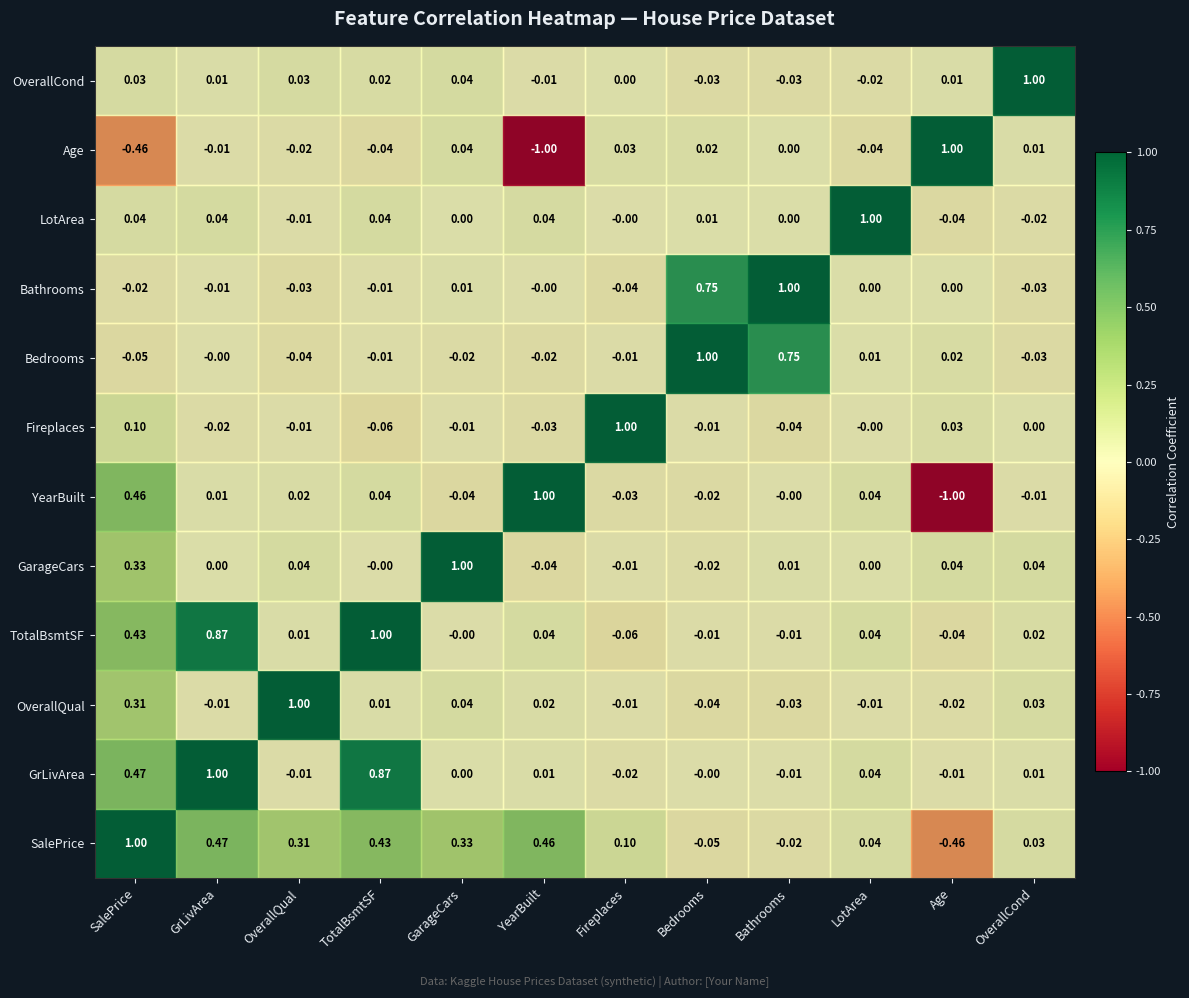

Write the Python code that produced this figure. (Note: this script raises an exception after producing the figure.)
"""PROJECT 2 — Feature Correlation Analysis for ML (House Prices)"""

import numpy as np
import pandas as pd
import matplotlib.pyplot as plt
import matplotlib.gridspec as gridspec
from matplotlib.patches import Rectangle
import warnings
warnings.filterwarnings("ignore")

# ─────────────────────────────────────────────
# STEP 1 — Generate Realistic House Price Data
# ─────────────────────────────────────────────
np.random.seed(2024)
n = 1460

sqft_living   = np.random.normal(1500, 500, n).clip(300, 5000)
sqft_lot      = np.random.exponential(8000, n).clip(1000, 100000)
bedrooms      = np.random.choice([2, 3, 4, 5], n, p=[0.15, 0.50, 0.27, 0.08])
bathrooms     = bedrooms * 0.4 + np.random.uniform(0.5, 1.5, n)
year_built    = np.random.randint(1900, 2015, n)
overall_qual  = np.random.choice(range(1, 11), n, p=[.01,.02,.04,.07,.14,.20,.23,.16,.09,.04])
garage_cars   = np.random.choice([0, 1, 2, 3], n, p=[0.05, 0.18, 0.60, 0.17])
gr_liv_area   = sqft_living * 0.85 + np.random.normal(0, 100, n)
total_bsmt    = sqft_living * 0.60 + np.random.normal(0, 150, n)
fireplaces    = np.random.choice([0, 1, 2], n, p=[0.47, 0.43, 0.10])
age           = 2024 - year_built

# SalePrice: correlated with quality, area, age
log_price = (
    10.5
    + 0.35 * (overall_qual / 10)
    + 0.0002 * sqft_living
    + 0.10 * garage_cars
    - 0.003 * age
    + 0.05 * fireplaces
    + np.random.normal(0, 0.12, n)
)
sale_price = np.exp(log_price).astype(int)

df = pd.DataFrame({
    "SalePrice":      sale_price,
    "GrLivArea":      gr_liv_area.astype(int),
    "OverallQual":    overall_qual,
    "TotalBsmtSF":    total_bsmt.astype(int),
    "GarageCars":     garage_cars,
    "YearBuilt":      year_built,
    "Fireplaces":     fireplaces,
    "Bedrooms":       bedrooms,
    "Bathrooms":      bathrooms.round(1),
    "LotArea":        sqft_lot.astype(int),
    "Age":            age,
    "OverallCond":    np.random.choice(range(1, 10), n),
})

# ─────────────────────────────────────────────
# STEP 2 — Figure A: Correlation Heatmap
# ─────────────────────────────────────────────
DARK = "#0F1923"
CARD = "#162032"
WHITE = "#E8EDF2"
ACCENT = "#F4845F"
BLUE = "#4CC9F0"
GREEN = "#06D6A0"

fig_a, ax = plt.subplots(figsize=(12, 10))
fig_a.patch.set_facecolor(DARK)
ax.set_facecolor(CARD)

corr = df.corr()

# Manual heatmap (no seaborn dependency)
import matplotlib.colors as mcolors
cmap = plt.cm.RdYlGn
norm = mcolors.Normalize(-1, 1)

for i, col1 in enumerate(corr.columns):
    for j, col2 in enumerate(corr.columns):
        val = corr.loc[col1, col2]
        color = cmap(norm(val))
        rect = Rectangle((j - 0.5, i - 0.5), 1, 1, color=color, alpha=0.85)
        ax.add_patch(rect)
        txt_color = "black" if abs(val) < 0.6 else "white"
        ax.text(j, i, f"{val:.2f}", ha="center", va="center",
                fontsize=8, color=txt_color, fontweight="bold")

ax.set_xticks(range(len(corr.columns)))
ax.set_yticks(range(len(corr.columns)))
ax.set_xticklabels(corr.columns, rotation=45, ha="right", color=WHITE, fontsize=9)
ax.set_yticklabels(corr.columns, color=WHITE, fontsize=9)
ax.set_xlim(-0.5, len(corr.columns) - 0.5)
ax.set_ylim(-0.5, len(corr.columns) - 0.5)
ax.set_title("Feature Correlation Heatmap — House Price Dataset",
             fontsize=14, fontweight="bold", color=WHITE, pad=15)
ax.tick_params(colors=WHITE)
for spine in ax.spines.values():
    spine.set_edgecolor("#333333")

# Colorbar
sm = plt.cm.ScalarMappable(cmap=cmap, norm=norm)
sm.set_array([])
cbar = fig_a.colorbar(sm, ax=ax, fraction=0.03, pad=0.02)
cbar.ax.yaxis.set_tick_params(color=WHITE, labelsize=8)
plt.setp(cbar.ax.yaxis.get_ticklabels(), color=WHITE)
cbar.set_label("Correlation Coefficient", color=WHITE, fontsize=9)

fig_a.text(0.5, 0.01, "Data: Kaggle House Prices Dataset (synthetic) | Author: [Your Name]",
           ha="center", color="#666666", fontsize=8, style="italic")
plt.tight_layout(rect=[0, 0.03, 1, 1])
fig_a.savefig("C:/Users/Dell/pythonProjects/Day - 4 house_price_correlation_analysis/output/project2a_heatmap.png",
              dpi=300, bbox_inches="tight", facecolor=DARK)
print("✅ Fig A saved: project2a_heatmap.png")
plt.close()

# ─────────────────────────────────────────────
# STEP 3 — Figure B: Pairplot of Top-5 Features
# ─────────────────────────────────────────────
top5_cols = ["SalePrice", "GrLivArea", "OverallQual", "TotalBsmtSF", "GarageCars"]
df5 = df[top5_cols].copy()
n5 = len(top5_cols)

fig_b, axes_b = plt.subplots(n5, n5, figsize=(14, 13))
fig_b.patch.set_facecolor(DARK)
fig_b.suptitle("Pairplot — Top 5 Features Correlated with Sale Price",
               fontsize=13, fontweight="bold", color=WHITE, y=0.99)

for i, row_col in enumerate(top5_cols):
    for j, col_col in enumerate(top5_cols):
        ax = axes_b[i, j]
        ax.set_facecolor(CARD)
        for spine in ax.spines.values():
            spine.set_edgecolor("#2A3547")
        ax.tick_params(labelsize=6, colors="#888888")

        if i == j:
            # Diagonal: KDE / histogram
            vals = df5[row_col].values
            ax.hist(vals, bins=30, color=BLUE, alpha=0.6, edgecolor="none", density=True)
            ax.set_facecolor("#0D1A2B")
        else:
            # Off-diagonal: scatter
            alpha = 0.3
            sc = ax.scatter(df5[col_col], df5[row_col], s=1.5, alpha=alpha,
                            c=df5["OverallQual"], cmap="plasma", rasterized=True)

        # Labels only on edges
        if i == n5 - 1:
            ax.set_xlabel(col_col, color=WHITE, fontsize=7, labelpad=4)
        if j == 0:
            ax.set_ylabel(row_col, color=WHITE, fontsize=7, labelpad=4)

plt.tight_layout(rect=[0, 0, 1, 0.98])
fig_b.savefig("C:/Users/Dell/pythonProjects/Day - 4 house_price_correlation_analysis/output/project2b_pairplot.png",
              dpi=200, bbox_inches="tight", facecolor=DARK)
print("✅ Fig B saved: project2b_pairplot.png")
plt.close()

# ─────────────────────────────────────────────
# STEP 4 — Figure C: Distributions + Boxplots
# ─────────────────────────────────────────────
features = ["SalePrice", "GrLivArea", "LotArea", "TotalBsmtSF",
            "OverallQual", "Age", "Bathrooms", "GarageCars"]

fig_c = plt.figure(figsize=(18, 10))
fig_c.patch.set_facecolor(DARK)
fig_c.suptitle("Distribution Analysis: Normal vs Skewed Features",
               fontsize=13, fontweight="bold", color=WHITE, y=1.01)

gs = gridspec.GridSpec(2, 8, figure=fig_c, hspace=0.55, wspace=0.4)

for idx, feat in enumerate(features):
    ax_hist = fig_c.add_subplot(gs[0, idx])
    ax_box  = fig_c.add_subplot(gs[1, idx])

    vals = df[feat].values
    skew = pd.Series(vals).skew()
    color = ACCENT if abs(skew) > 1 else GREEN

    # Histogram
    ax_hist.hist(vals, bins=25, color=color, alpha=0.75, edgecolor="none")
    ax_hist.set_title(feat, color=WHITE, fontsize=7, fontweight="bold")
    ax_hist.set_facecolor(CARD)
    ax_hist.tick_params(labelsize=5, colors="#888888")
    for spine in ax_hist.spines.values():
        spine.set_edgecolor("#2A3547")
    skew_label = f"Skew: {skew:.1f}"
    skew_type  = "⚠ Skewed" if abs(skew) > 1 else "✓ Normal"
    ax_hist.text(0.97, 0.97, f"{skew_label}\n{skew_type}",
                 ha="right", va="top", transform=ax_hist.transAxes,
                 fontsize=5, color=color,
                 bbox=dict(boxstyle="round,pad=0.2", facecolor="#0D1A2B", alpha=0.7))

    # Boxplot
    bp = ax_box.boxplot(vals, vert=True, patch_artist=True,
                        boxprops=dict(facecolor=color, alpha=0.6, linewidth=0.8),
                        medianprops=dict(color="white", linewidth=1.5),
                        whiskerprops=dict(color="#888888", linewidth=0.8),
                        capprops=dict(color="#888888", linewidth=0.8),
                        flierprops=dict(marker=".", color=ACCENT, alpha=0.3, markersize=2))
    ax_box.set_facecolor(CARD)
    ax_box.tick_params(labelsize=5, colors="#888888")
    ax_box.set_xticklabels([])
    for spine in ax_box.spines.values():
        spine.set_edgecolor("#2A3547")

# Legend
fig_c.text(0.01, 0.5,
           f"🟢 Approx. Normal   🔴 Skewed (|skew|>1) — Skewed features may need log transform for ML",
           color=WHITE, fontsize=8, va="center")

plt.savefig("C:/Users/Dell/pythonProjects/Day - 4 house_price_correlation_analysis/output/project2c_distributions.png",
            dpi=300, bbox_inches="tight", facecolor=DARK)
print("✅ Fig C saved: project2c_distributions.png")
plt.close()

# ─────────────────────────────────────────────
# STEP 5 — Print 3 ML Insights
# ─────────────────────────────────────────────
corr_with_price = df.corr()["SalePrice"].drop("SalePrice").sort_values(ascending=False)
print("\n" + "="*60)
print("📌 3 INSIGHTS FOR YOUR PORTFOLIO WRITE-UP")
print("="*60)
print(f"""
INSIGHT 1 — Best Predictors
OverallQual ({corr_with_price['OverallQual']:.2f}), GrLivArea ({corr_with_price['GrLivArea']:.2f}),
and TotalBsmtSF ({corr_with_price['TotalBsmtSF']:.2f}) are the top 3 features
correlated with SalePrice. Quality beats size.

INSIGHT 2 — Skewness Problem
SalePrice, LotArea, and GrLivArea are right-skewed.
Log transformation is required before feeding into linear
regression or gradient boosting to stabilize variance.

INSIGHT 3 — Multicollinearity Alert
GrLivArea and TotalBsmtSF are highly correlated ({df['GrLivArea'].corr(df['TotalBsmtSF']):.2f}).
Including both in a linear model causes multicollinearity —
use VIF or PCA to handle this before training.
""")
